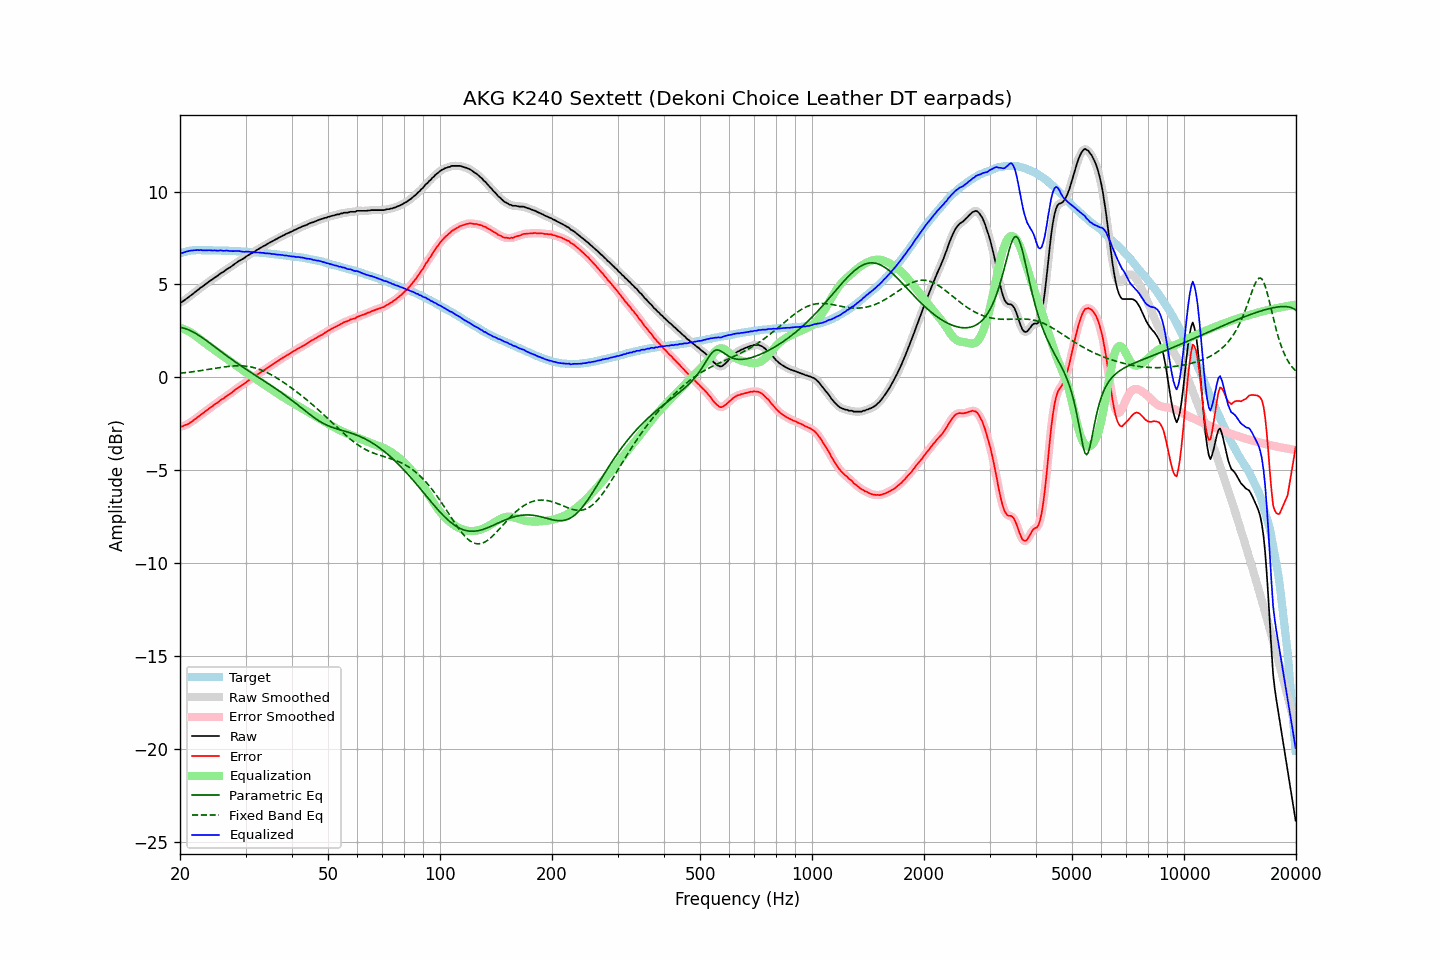

Values plotted in this chart, from the file beside it:
frequency, raw, error, smoothed, error_smoothed, equalization, parametric_eq, fixed_band_eq, equalized_raw, equalized_smoothed, target
20.00, 4.03, -2.63, 4.02, -2.65, 2.66, 2.69, 0.22, 6.70, 6.68, 6.67
20.20, 4.04, -2.65, 4.06, -2.64, 2.64, 2.68, 0.23, 6.68, 6.70, 6.70
20.40, 4.11, -2.62, 4.11, -2.62, 2.61, 2.66, 0.24, 6.71, 6.72, 6.73
20.61, 4.17, -2.57, 4.17, -2.59, 2.58, 2.63, 0.25, 6.75, 6.74, 6.75
20.81, 4.24, -2.54, 4.23, -2.55, 2.54, 2.60, 0.26, 6.77, 6.77, 6.78
21.02, 4.29, -2.51, 4.30, -2.50, 2.50, 2.57, 0.27, 6.79, 6.79, 6.81
21.23, 4.36, -2.45, 4.36, -2.46, 2.45, 2.53, 0.28, 6.82, 6.81, 6.82
21.44, 4.43, -2.40, 4.43, -2.40, 2.40, 2.49, 0.29, 6.83, 6.83, 6.83
21.66, 4.49, -2.34, 4.50, -2.34, 2.34, 2.45, 0.30, 6.83, 6.84, 6.84
21.87, 4.57, -2.27, 4.57, -2.28, 2.28, 2.40, 0.31, 6.84, 6.84, 6.84
22.09, 4.64, -2.21, 4.63, -2.21, 2.21, 2.35, 0.33, 6.85, 6.85, 6.85
22.31, 4.71, -2.14, 4.71, -2.14, 2.15, 2.30, 0.34, 6.85, 6.85, 6.85
22.54, 4.76, -2.08, 4.77, -2.08, 2.08, 2.24, 0.35, 6.84, 6.85, 6.85
22.76, 4.84, -2.00, 4.83, -2.01, 2.01, 2.19, 0.36, 6.86, 6.85, 6.85
22.99, 4.88, -1.95, 4.89, -1.95, 1.95, 2.13, 0.38, 6.83, 6.84, 6.84
23.22, 4.95, -1.88, 4.96, -1.88, 1.88, 2.07, 0.39, 6.84, 6.84, 6.84
23.45, 5.03, -1.81, 5.02, -1.82, 1.82, 2.01, 0.40, 6.84, 6.84, 6.84
23.69, 5.08, -1.75, 5.09, -1.75, 1.75, 1.94, 0.42, 6.84, 6.84, 6.84
23.92, 5.16, -1.68, 5.15, -1.69, 1.69, 1.88, 0.43, 6.84, 6.84, 6.84
24.16, 5.22, -1.62, 5.21, -1.63, 1.63, 1.82, 0.45, 6.84, 6.84, 6.84
24.40, 5.27, -1.57, 5.27, -1.56, 1.56, 1.75, 0.46, 6.83, 6.84, 6.84
24.65, 5.33, -1.49, 5.33, -1.50, 1.50, 1.69, 0.47, 6.83, 6.83, 6.83
24.89, 5.40, -1.43, 5.39, -1.44, 1.44, 1.62, 0.49, 6.83, 6.83, 6.83
25.14, 5.45, -1.38, 5.45, -1.38, 1.38, 1.55, 0.50, 6.82, 6.83, 6.83
25.39, 5.51, -1.32, 5.51, -1.31, 1.32, 1.49, 0.52, 6.82, 6.83, 6.83
25.65, 5.58, -1.24, 5.57, -1.25, 1.25, 1.42, 0.53, 6.84, 6.83, 6.83
25.91, 5.63, -1.18, 5.63, -1.19, 1.19, 1.36, 0.54, 6.83, 6.82, 6.82
26.16, 5.68, -1.14, 5.69, -1.13, 1.13, 1.29, 0.55, 6.81, 6.82, 6.82
26.43, 5.74, -1.07, 5.74, -1.07, 1.07, 1.23, 0.57, 6.82, 6.82, 6.82
26.69, 5.81, -1.00, 5.80, -1.01, 1.01, 1.17, 0.58, 6.83, 6.82, 6.82
26.96, 5.86, -0.95, 5.86, -0.95, 0.95, 1.10, 0.59, 6.81, 6.82, 6.82
27.23, 5.91, -0.89, 5.92, -0.89, 0.89, 1.04, 0.60, 6.80, 6.81, 6.81
27.50, 5.97, -0.83, 5.97, -0.83, 0.82, 0.98, 0.61, 6.80, 6.80, 6.81
27.77, 6.04, -0.76, 6.04, -0.76, 0.76, 0.92, 0.61, 6.80, 6.80, 6.80
28.05, 6.10, -0.69, 6.10, -0.69, 0.70, 0.85, 0.62, 6.80, 6.80, 6.80
28.33, 6.17, -0.62, 6.17, -0.63, 0.63, 0.79, 0.62, 6.80, 6.80, 6.79
28.62, 6.22, -0.56, 6.23, -0.56, 0.57, 0.73, 0.62, 6.80, 6.80, 6.79
28.90, 6.28, -0.50, 6.28, -0.51, 0.51, 0.67, 0.62, 6.80, 6.79, 6.79
29.19, 6.32, -0.45, 6.33, -0.45, 0.45, 0.62, 0.62, 6.78, 6.78, 6.78
29.48, 6.38, -0.40, 6.38, -0.40, 0.39, 0.56, 0.62, 6.77, 6.77, 6.78
29.78, 6.42, -0.34, 6.43, -0.34, 0.33, 0.50, 0.61, 6.76, 6.76, 6.77
30.08, 6.49, -0.27, 6.49, -0.28, 0.27, 0.44, 0.60, 6.77, 6.76, 6.77
30.38, 6.55, -0.20, 6.55, -0.21, 0.22, 0.38, 0.59, 6.77, 6.77, 6.76
30.68, 6.60, -0.15, 6.61, -0.15, 0.16, 0.33, 0.58, 6.76, 6.76, 6.76
30.99, 6.65, -0.09, 6.66, -0.09, 0.10, 0.27, 0.56, 6.75, 6.75, 6.75
31.30, 6.70, -0.03, 6.70, -0.04, 0.04, 0.21, 0.54, 6.74, 6.74, 6.74
31.61, 6.75, 0.02, 6.75, 0.02, -0.02, 0.16, 0.52, 6.73, 6.73, 6.74
31.93, 6.80, 0.08, 6.81, 0.08, -0.08, 0.10, 0.50, 6.72, 6.73, 6.73
32.24, 6.87, 0.15, 6.86, 0.14, -0.14, 0.05, 0.47, 6.73, 6.72, 6.72
32.57, 6.91, 0.20, 6.91, 0.20, -0.20, -0.01, 0.44, 6.72, 6.72, 6.72
32.89, 6.97, 0.26, 6.97, 0.26, -0.25, -0.06, 0.41, 6.71, 6.71, 6.71
33.22, 7.01, 0.32, 7.02, 0.31, -0.31, -0.12, 0.38, 6.70, 6.70, 6.70
33.55, 7.07, 0.38, 7.07, 0.37, -0.37, -0.18, 0.34, 6.70, 6.69, 6.70
33.89, 7.10, 0.42, 7.11, 0.43, -0.43, -0.23, 0.30, 6.68, 6.69, 6.69
34.23, 7.16, 0.49, 7.16, 0.48, -0.49, -0.29, 0.26, 6.68, 6.68, 6.68
34.57, 7.21, 0.55, 7.21, 0.54, -0.54, -0.35, 0.22, 6.67, 6.67, 6.67
34.92, 7.26, 0.61, 7.26, 0.60, -0.60, -0.40, 0.17, 6.66, 6.66, 6.66
35.27, 7.30, 0.66, 7.31, 0.66, -0.66, -0.46, 0.13, 6.65, 6.65, 6.65
35.62, 7.35, 0.72, 7.35, 0.72, -0.72, -0.52, 0.08, 6.64, 6.64, 6.64
35.97, 7.41, 0.78, 7.40, 0.77, -0.77, -0.58, 0.03, 6.63, 6.63, 6.63
... 635 more rows
